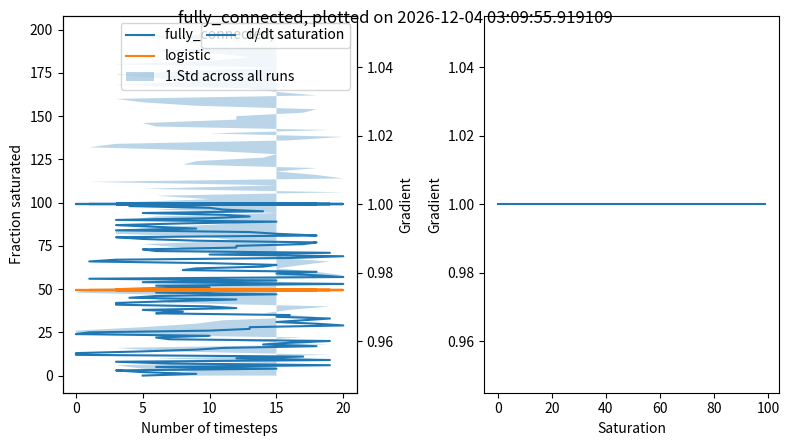

Here is the Python script that generated this plot:
import matplotlib.pyplot as plt
import numpy as np
import random
from pathlib import Path


def plot_saturation(
    saturation_fraction_mean: np.ndarray,
    saturation_fraction_std: np.ndarray,
    timesteps: np.array = None,
    graph_type: str = "fully_connected",
    save_filename: bool = False
):

    timesteps = np.array([x for x in range(
        len(saturation_fraction_mean))] if timesteps is None else timesteps)

    def logistic(x, k, x0, A):
        return A / (1.0 + np.exp(-k * (x - x0)))
    grad = np.gradient(saturation_fraction_mean)
    
    def main_curve(axis):
        from scipy.optimize import curve_fit
        fig = plt.figure(figsize=(12, 8))
        axis.plot(timesteps, saturation_fraction_mean, label=f"{graph_type}, saturation")
        ax2 = axis.twinx()
        ax2.plot(timesteps, grad, label="d/dt saturation")
        ax2.set(ylabel="Gradient")
        ax2.legend()
        try:
            p, cov = curve_fit(logistic, timesteps, saturation_fraction_mean)
            axis.plot(timesteps, logistic(timesteps, *p), label="logistic")
        except RuntimeError as e:
            print(f"{e}")
        axis.fill_between(timesteps, saturation_fraction_mean+saturation_fraction_std,
                        saturation_fraction_mean-saturation_fraction_std, alpha=0.3, label="1.Std across all runs")
        axis.set(xlabel=f'Number of timesteps')
        axis.set(ylabel=f'Fraction saturated')
        axis.legend()

    def gradient_curves(axis):
        axis.set(xlabel='Saturation', ylabel='Gradient')
        axis.plot(saturation_fraction_mean, grad)
    fig, axes = plt.subplots(1, 2)

    fig.set_size_inches(8, 4.5)
    main_curve(axes.flat[0])
    gradient_curves(axes.flat[1])
    fig.tight_layout()
    #ßfig.subplots_adjust(top=0.1, left=0.1)
    from datetime import datetime
    # Move this to somewhere else
    fig.suptitle(f"{graph_type}, plotted on {str(datetime.now())}")
    # plt.show()
    if save_filename:
        fig.savefig(
            str(Path(__file__).parents[1] / "data" / "figures") + f'/{graph_type}.png')


if __name__ == "__main__":
    import seaborn as sns
    import numpy as np
    import matplotlib.pyplot as plt
    import pandas as pd

    means = np.array([x for x in range(100)])
    stds = np.array([random.randint(0, 20) for x in range(100)])
    timesteps = [x for x in range(100)]

    plot_saturation(timesteps, means, stds)
